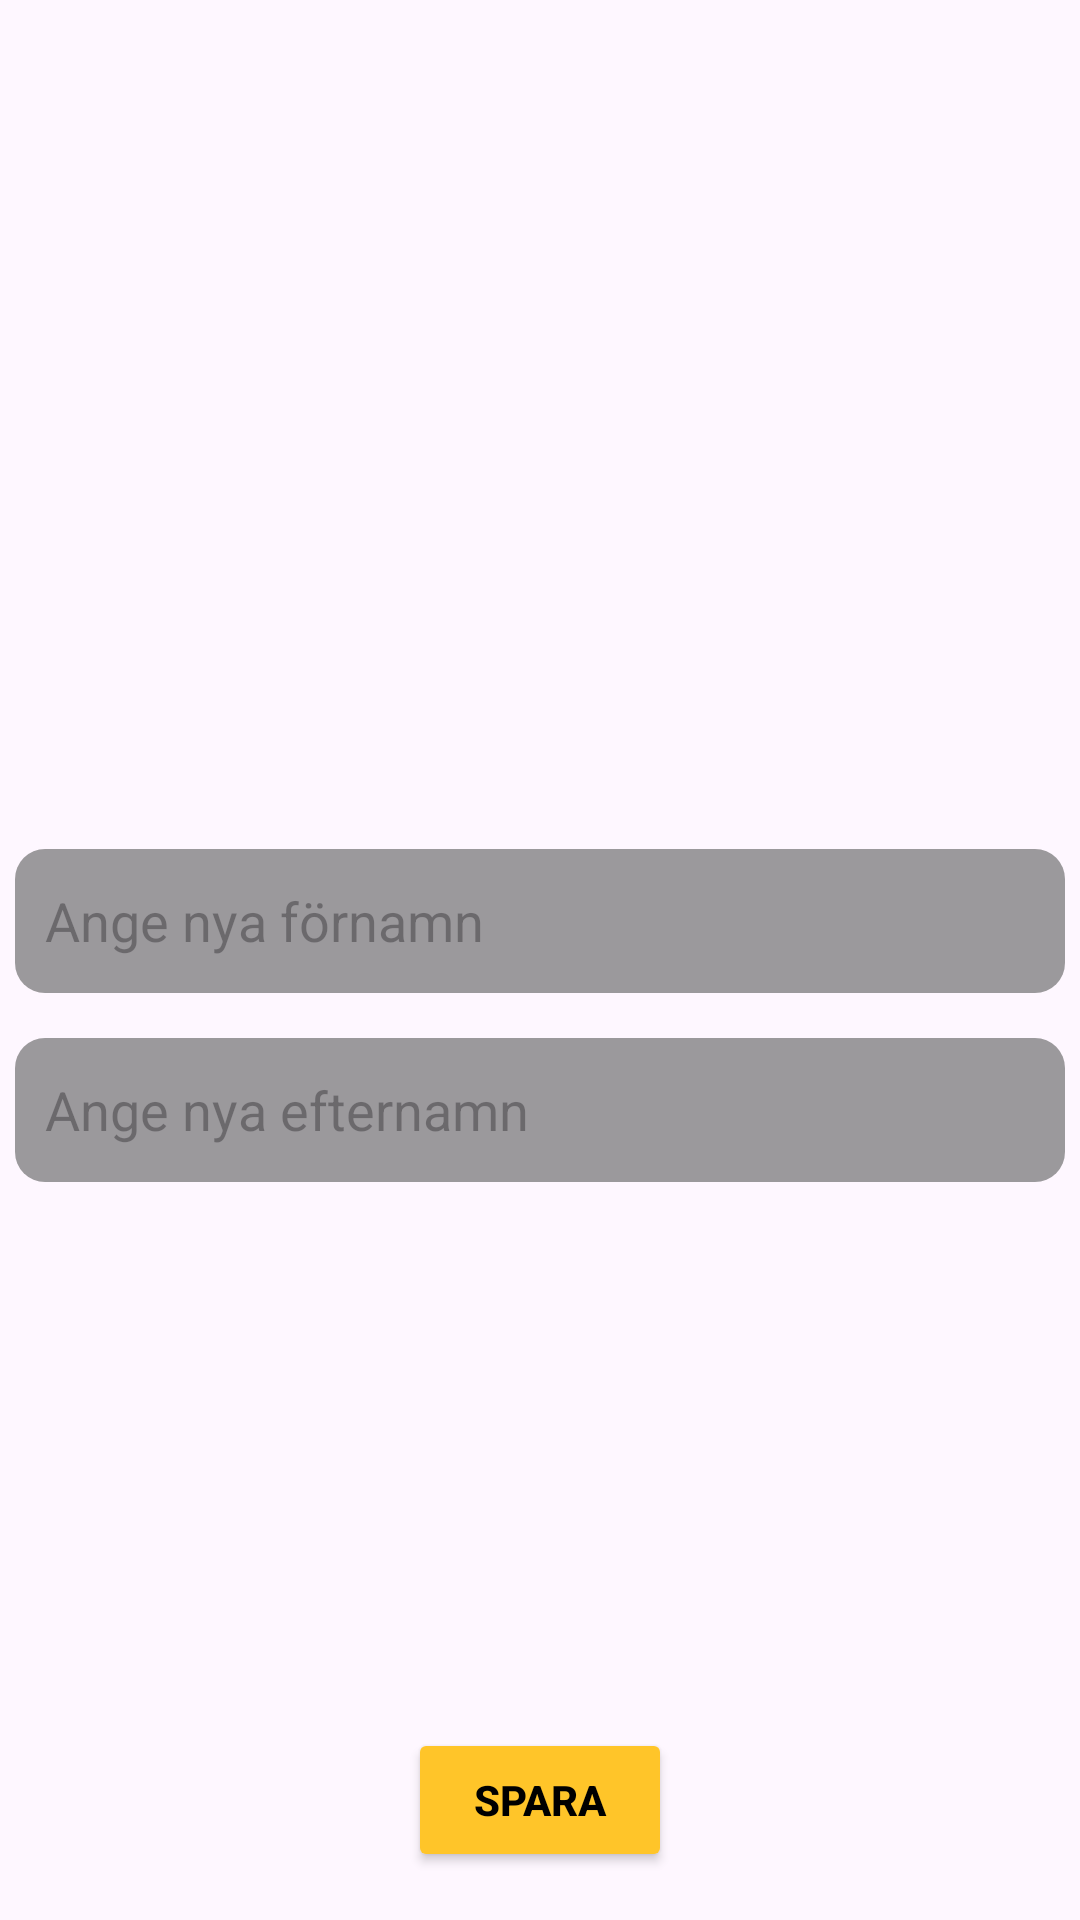

Here is an Android app screen rendered from its layout file. Give the layout XML and the strings, colors and styles it references.
<!-- AndroidManifest.xml: application theme Theme.CookBookAndShopList -->
<!-- res/layout/activity_edit_customer_profile.xml -->
<?xml version="1.0" encoding="utf-8"?>
<androidx.constraintlayout.widget.ConstraintLayout xmlns:android="http://schemas.android.com/apk/res/android"
    xmlns:app="http://schemas.android.com/apk/res-auto"
    xmlns:tools="http://schemas.android.com/tools"
    android:layout_width="match_parent"
    android:layout_height="match_parent"
    tools:context=".EditCustomerProfileActivity">

    <ImageView
        android:id="@+id/dowLoadImageView"
        android:layout_width="264dp"
        android:layout_height="233dp"
        android:layout_marginTop="30dp"
        app:layout_constraintEnd_toEndOf="parent"
        app:layout_constraintStart_toStartOf="parent"
        app:layout_constraintTop_toTopOf="parent"
        app:srcCompat="@drawable/twotone_arrow_circle_down_24" />

    <EditText
        android:id="@+id/newFirstNameEditText"
        android:layout_width="350dp"
        android:layout_height="wrap_content"
        android:layout_marginTop="20dp"
        android:background="@drawable/shopping_background"
        android:drawableLeft="@drawable/baseline_edit_24"
        android:drawablePadding="10dp"
        android:ems="10"
        android:hint="Ange nya förnamn"
        android:inputType="textPersonName"
        android:minHeight="48dp"
        android:padding="10dp"
        app:layout_constraintEnd_toEndOf="parent"
        app:layout_constraintStart_toStartOf="parent"
        app:layout_constraintTop_toBottomOf="@+id/dowLoadImageView" />

    <EditText
        android:id="@+id/newLastnameEditText"
        android:layout_width="350dp"
        android:layout_height="wrap_content"
        android:layout_marginTop="15dp"
        android:background="@drawable/shopping_background"
        android:drawableLeft="@drawable/baseline_edit_24"
        android:drawablePadding="10dp"
        android:ems="10"
        android:hint="Ange nya efternamn"
        android:inputType="textPersonName"
        android:minHeight="48dp"
        android:padding="10dp"
        app:layout_constraintEnd_toEndOf="parent"
        app:layout_constraintStart_toStartOf="parent"
        app:layout_constraintTop_toBottomOf="@+id/newFirstNameEditText" />

    <Button
        android:id="@+id/saveNewProfileButton"
        android:layout_width="wrap_content"
        android:layout_height="wrap_content"
        android:layout_marginBottom="16dp"
        android:backgroundTint="@color/yellow"
        android:text="Spara"
        android:textColor="@color/black"
        android:textStyle="bold"
        app:layout_constraintBottom_toBottomOf="parent"
        app:layout_constraintEnd_toEndOf="parent"
        app:layout_constraintStart_toStartOf="parent" />
</androidx.constraintlayout.widget.ConstraintLayout>
<!-- resources referenced by this layout -->
<resources>
  <color name="black">#FF000000</color>
  <color name="yellow">#FFC529</color>
  <!-- drawable shopping_background (drawable) -->
  <?xml version="1.0" encoding="utf-8"?>
  <shape xmlns:android="http://schemas.android.com/apk/res/android"
      android:shape="rectangle">
      <solid android:color="@color/transparent"/>
      <padding android:bottom="5dp"
          android:left="5dp"
          android:right="5dp"
          android:top="5dp"/>
      <corners android:bottomLeftRadius="10dp"
          android:bottomRightRadius="10dp"
          android:topRightRadius="10dp"
          android:topLeftRadius="10dp"/>
  
  </shape>
  <style name="Theme.CookBookAndShopList" parent="Base.Theme.CookBookAndShopList" />
  <color name="transparent">#B3737373</color>
  <style name="Base.Theme.CookBookAndShopList" parent="Theme.Material3.DayNight.NoActionBar">
          
          
          <item name="colorPrimaryVariant">@color/black</item>
          <item name="android:statusBarColor">?attr/colorPrimaryVariant</item>
          <item name="android:textColorPrimary">@android:color/black</item>
      </style>
</resources>
